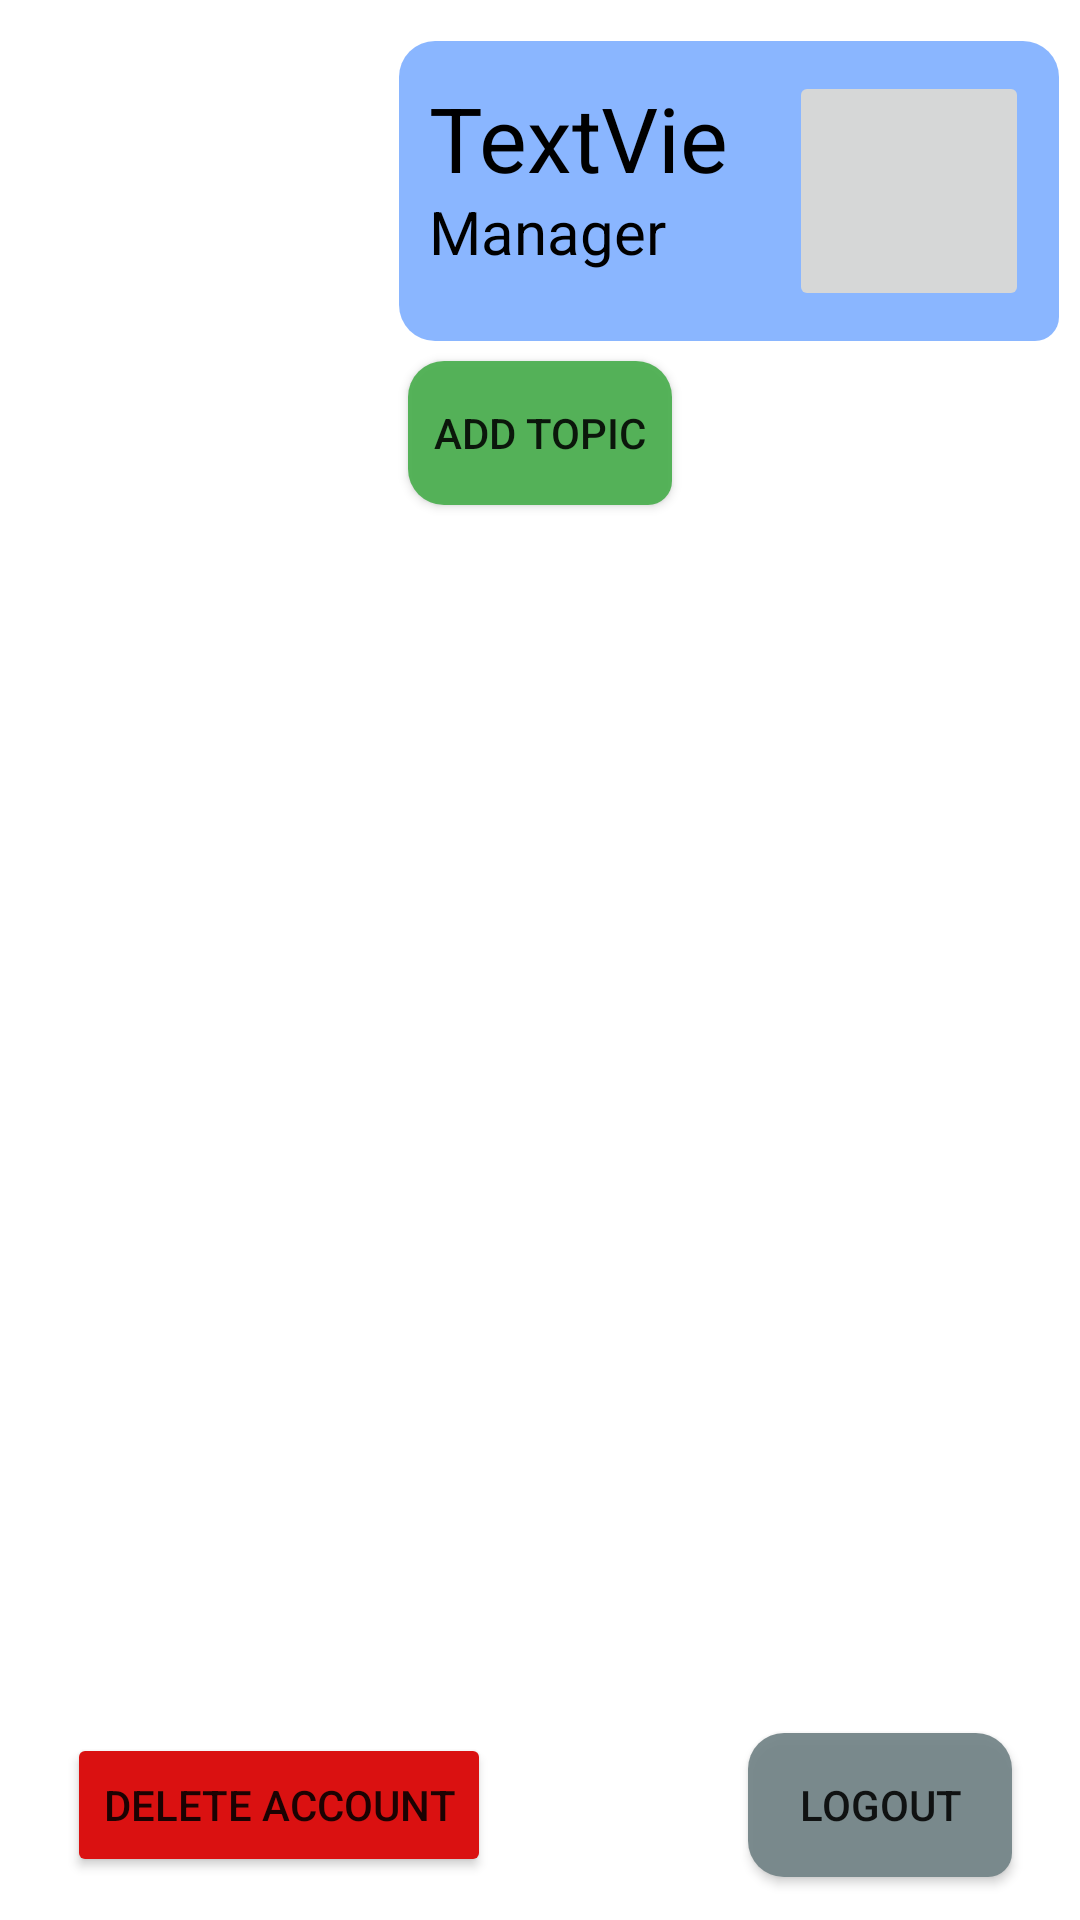

Layout XML and referenced resources for this Android screen:
<!-- AndroidManifest.xml: application theme Theme.OnlineVotingSystem -->
<!-- res/layout/activity_decision_maker.xml -->
<?xml version="1.0" encoding="utf-8"?>
<androidx.constraintlayout.widget.ConstraintLayout xmlns:android="http://schemas.android.com/apk/res/android"
    xmlns:app="http://schemas.android.com/apk/res-auto"
    xmlns:tools="http://schemas.android.com/tools"
    android:layout_width="match_parent"
    android:layout_height="match_parent"
    android:background="@drawable/blue_pattern_background"
    tools:context=".DecisionMakerActivity">

    <Button
        android:id="@+id/delete_voter_btn"
        android:layout_width="wrap_content"
        android:layout_height="wrap_content"
        android:onClick="deleteAccount2"
        android:text="Delete Account"
        app:backgroundTint="#DA1111"
        app:layout_constraintBottom_toBottomOf="parent"
        app:layout_constraintEnd_toEndOf="parent"
        app:layout_constraintHorizontal_bias="0.102"
        app:layout_constraintStart_toStartOf="parent"
        app:layout_constraintTop_toTopOf="parent"
        app:layout_constraintVertical_bias="0.976" />

    <Button
        android:id="@+id/decision_logout_btn"
        android:layout_width="wrap_content"
        android:layout_height="wrap_content"
        android:background="@drawable/roundedbutton"
        android:onClick="logOutManager"
        android:text="LogOut"
        app:backgroundTint="#738487"
        app:layout_constraintBottom_toBottomOf="parent"
        app:layout_constraintHorizontal_bias="0.917"
        app:layout_constraintLeft_toLeftOf="parent"
        app:layout_constraintRight_toRightOf="parent"
        app:layout_constraintTop_toTopOf="parent"
        app:layout_constraintVertical_bias="0.976" />

    <RelativeLayout
        android:backgroundTint="#82B1FF"
        android:layout_width="220dp"
        android:layout_height="100dp"
        android:background="@drawable/roundedbutton"
        app:layout_constraintBottom_toBottomOf="parent"
        app:layout_constraintEnd_toEndOf="parent"
        app:layout_constraintHorizontal_bias="0.95"
        app:layout_constraintStart_toStartOf="parent"
        app:layout_constraintTop_toTopOf="parent"
        app:layout_constraintVertical_bias="0.025">

        <TextView
            android:id="@+id/decision_user_name"
            android:layout_width="110dp"
            android:layout_height="34dp"
            android:layout_marginLeft="10dp"
            android:layout_marginTop="12dp"
            android:text="TextView"
            android:textColor="#000000"
            android:textSize="30dp" />

        <TextView
            android:layout_width="90dp"
            android:layout_height="34dp"
            android:layout_marginLeft="10dp"
            android:layout_marginTop="50dp"
            android:text="Manager"
            android:textColor="#000000"
            android:textSize="20dp" />

        <ImageButton
            android:id="@+id/decisionAvatar"
            android:layout_width="80dp"
            android:layout_height="80dp"
            android:layout_gravity="center_horizontal"
            android:layout_marginLeft="130dp"
            android:layout_marginTop="10dp"
            android:adjustViewBounds="true"
            android:scaleType="centerInside"
            tools:srcCompat="@tools:sample/avatars" />
    </RelativeLayout>

    <Button
        android:id="@+id/decision_add_topic_btn"
        android:layout_width="wrap_content"
        android:layout_height="wrap_content"
        android:background="@drawable/roundedbutton"
        android:onClick="createTopic"
        android:text="Add Topic"
        app:backgroundTint="#4CAF50"
        app:layout_constraintBottom_toBottomOf="parent"
        app:layout_constraintEnd_toEndOf="parent"
        app:layout_constraintStart_toStartOf="parent"
        app:layout_constraintTop_toTopOf="parent"
        app:layout_constraintVertical_bias="0.203" />

    <ScrollView
        android:layout_width="370dp"
        android:layout_height="350dp"

        app:layout_constraintBottom_toBottomOf="parent"
        app:layout_constraintEnd_toEndOf="parent"
        app:layout_constraintHorizontal_bias="0.487"
        app:layout_constraintStart_toStartOf="parent"
        app:layout_constraintTop_toTopOf="parent"
        app:layout_constraintVertical_bias="0.64">

        <LinearLayout
            android:id="@+id/decision_topic_ll"
            android:layout_width="370dp"
            android:layout_height="426dp"
            android:orientation="vertical"></LinearLayout>
    </ScrollView>

    <androidx.constraintlayout.widget.Guideline
        android:id="@+id/guideline2"
        android:layout_width="wrap_content"
        android:layout_height="wrap_content"
        android:orientation="horizontal"
        app:layout_constraintGuide_end="711dp" />


</androidx.constraintlayout.widget.ConstraintLayout>
<!-- resources referenced by this layout -->
<resources>
  <!-- drawable roundedbutton (drawable) -->
  <?xml version="1.0" encoding="utf-8"?>
  <shape xmlns:android="http://schemas.android.com/apk/res/android"
      android:shape="rectangle">
      <solid android:color="#eeffffff" />
      <corners android:bottomRightRadius="8dp"
          android:bottomLeftRadius="12dp"
          android:topRightRadius="12dp"
          android:topLeftRadius="12dp"/>
  </shape>
  <style name="Theme.OnlineVotingSystem" parent="Theme.MaterialComponents.DayNight.NoActionBar">
          
          <item name="colorPrimary">@color/purple_500</item>
          <item name="colorPrimaryVariant">@color/purple_700</item>
          <item name="colorOnPrimary">@color/white</item>
          
          <item name="colorSecondary">@color/teal_200</item>
          <item name="colorSecondaryVariant">@color/teal_700</item>
          <item name="colorOnSecondary">@color/black</item>
          
          <item name="android:statusBarColor" tools:targetApi="l">?attr/colorPrimaryVariant</item>
          
      </style>
  <color name="purple_500">#FF6200EE</color>
  <color name="purple_700">#FF3700B3</color>
  <color name="white">#FFFFFFFF</color>
  <color name="teal_200">#FF03DAC5</color>
  <color name="teal_700">#FF018786</color>
  <color name="black">#FF000000</color>
</resources>
